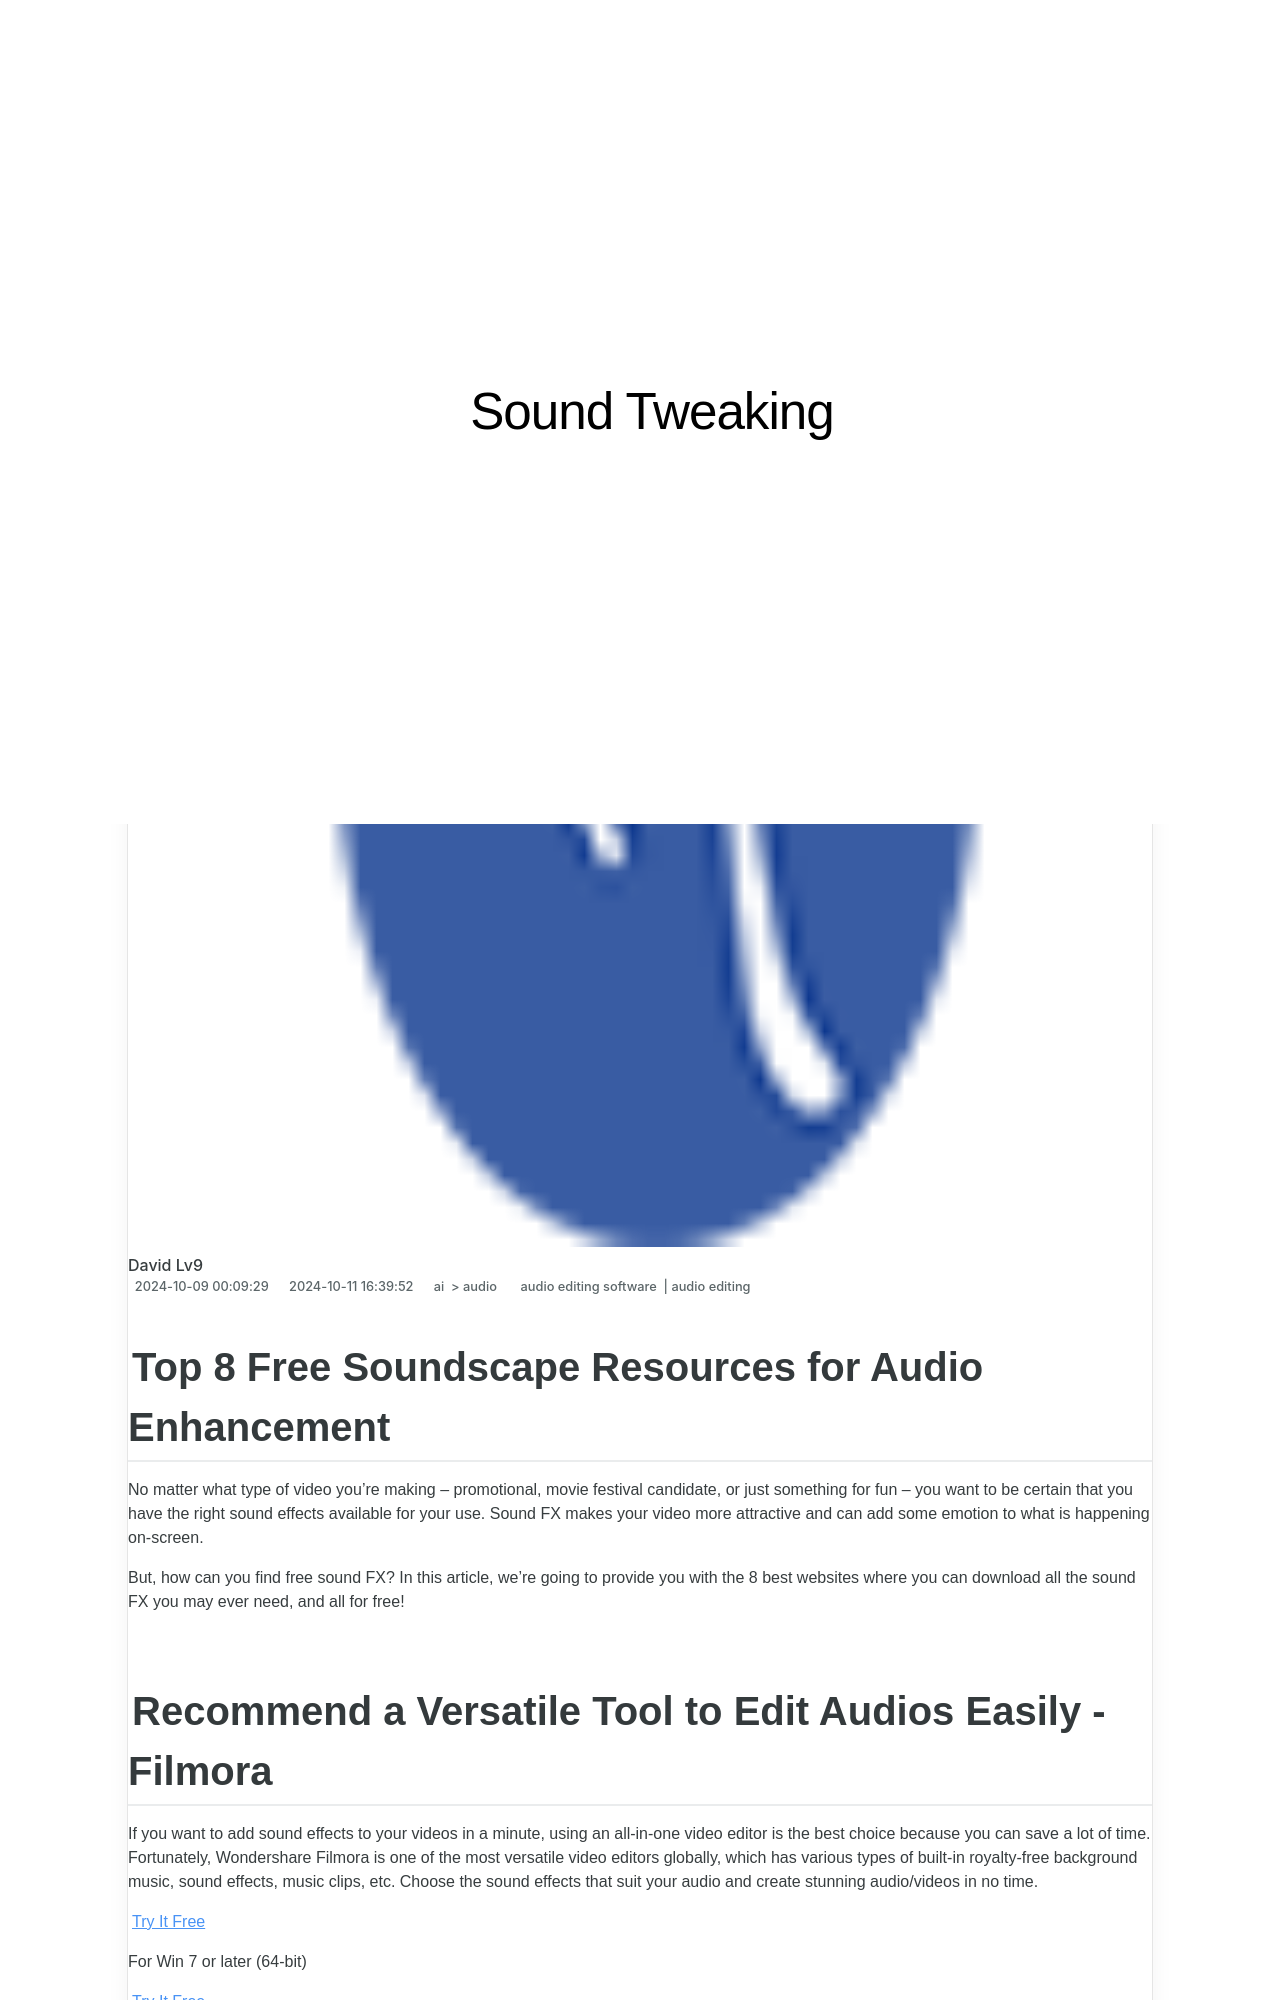

repository: techidaily/site-sound-tweaking · page: new-top-8-free-soundscape-resources-for-audio-enhancement/index.html · generator: jekyll

---
title: New Top 8 Free Soundscape Resources for Audio Enhancement
date: 2024-10-09T00:09:29.841Z
updated: 2024-10-11T16:39:52.065Z
tags: 
  - audio editing software
  - audio editing
categories: 
  - ai
  - audio
description: This Article Describes New Top 8 Free Soundscape Resources for Audio Enhancement
excerpt: This Article Describes New Top 8 Free Soundscape Resources for Audio Enhancement
keywords: essential audio enhancements for podcasts top sources of sound effects,5 best free open source audio editor for windows,auditory goldmine a list of the 8 premier websites for free sound enhancement resources 2023 edition,leading audio enhancement platforms for professional soundscapes,top 10 audio enhancement software for ios devices,top 8 free soundscape resources for audio enhancement,systematic review of sound forges audio enhancement techniques
thumbnail: https://thmb.techidaily.com/189b4e3cd84ef7f9829fec0ad61c8f163a696d8c84a7394663cf2c5a8a40dbef.jpg
---

## Top 8 Free Soundscape Resources for Audio Enhancement

No matter what type of video you’re making – promotional, movie festival candidate, or just something for fun – you want to be certain that you have the right sound effects available for your use. Sound FX makes your video more attractive and can add some emotion to what is happening on-screen.

But, how can you find free sound FX? In this article, we’re going to provide you with the 8 best websites where you can download all the sound FX you may ever need, and all for free!
